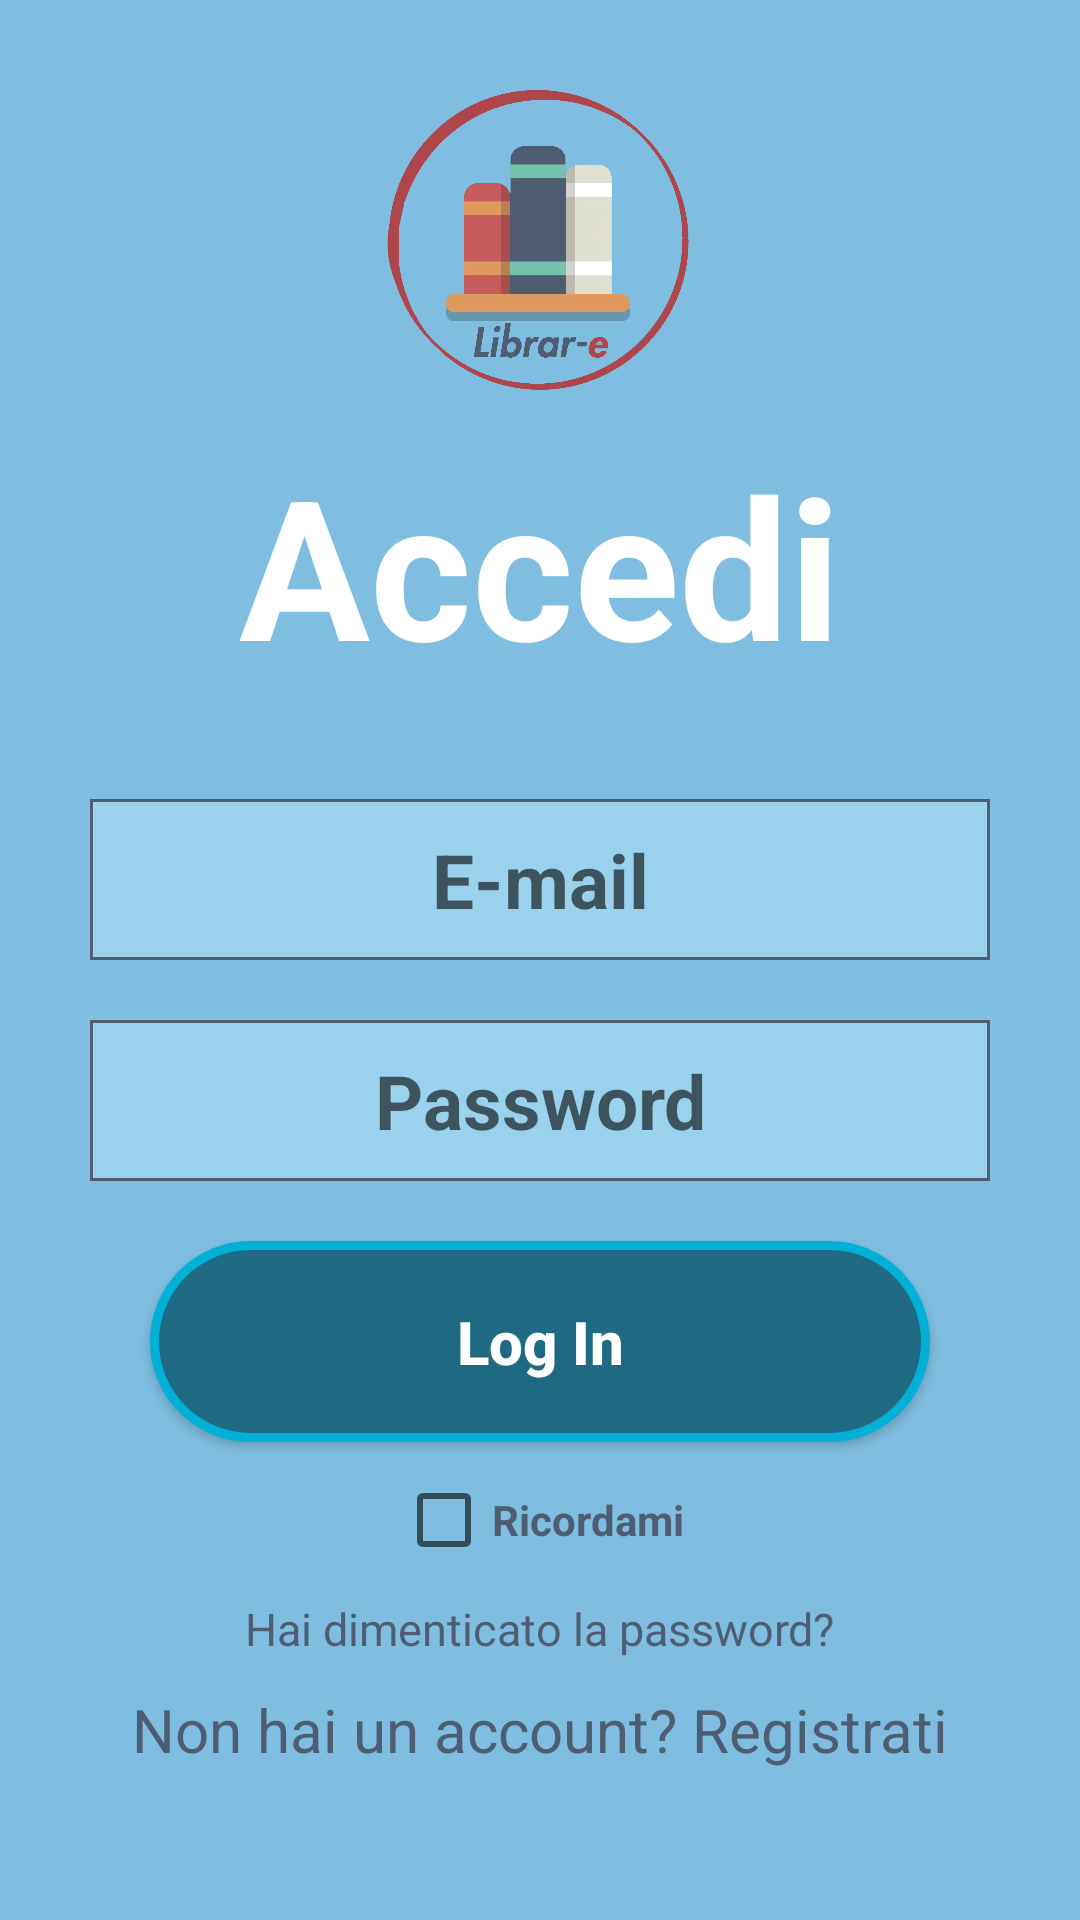

This screen was rendered from an Android layout file. Write that file and the resources it references.
<!-- AndroidManifest.xml: application theme Theme.LibrarE -->
<!-- res/layout/activity_login.xml -->
<?xml version="1.0" encoding="utf-8"?>
<RelativeLayout xmlns:android="http://schemas.android.com/apk/res/android"
    xmlns:app="http://schemas.android.com/apk/res-auto"
    xmlns:tools="http://schemas.android.com/tools"
    android:layout_width="match_parent"
    android:layout_height="match_parent"
    android:background="@drawable/background"
    tools:context=".Login">

    <ImageView
        android:id="@+id/librare_logo"
        android:layout_marginTop="30dp"
        android:layout_width="wrap_content"
        android:layout_centerHorizontal="true"
        android:layout_height="100dp"
        android:src="@drawable/librareicon"
    />

    <TextView
        android:id="@+id/accesstext"
        android:layout_width="match_parent"
        android:layout_height="wrap_content"
        android:layout_below="@+id/librare_logo"
        android:layout_marginTop="15dp"
        android:text="Accedi"
        android:textStyle="bold"
        android:textAlignment="center"
        android:textSize="65dp"
        android:textColor="@color/white"
        />

    <EditText
        android:id="@+id/emailinput"
        android:layout_width="match_parent"
        android:layout_height="wrap_content"
        android:padding="10dp"
        android:layout_below="@+id/accesstext"
        android:layout_marginTop="35dp"
        android:layout_centerHorizontal="true"
        android:layout_marginHorizontal="30dp"
        android:background="@drawable/inputtext"
        android:textSize="25sp"
        android:hint="E-mail"
        android:inputType="textEmailAddress"
        android:textStyle="bold"
        android:textAlignment="center"
        android:singleLine="true"
        android:textColor="@color/white"
        />

    <EditText
        android:id="@+id/passwordinput"
        android:layout_width="match_parent"
        android:layout_height="wrap_content"
        android:padding="10dp"
        android:layout_below="@+id/emailinput"
        android:layout_marginTop="20dp"
        android:layout_centerHorizontal="true"
        android:layout_marginHorizontal="30dp"
        android:background="@drawable/inputtext"
        android:textSize="25sp"
        android:hint="Password"
        android:inputType="text"
        android:textStyle="bold"
        android:textAlignment="center"
        android:singleLine="true"
        android:textColor="@color/white"
        />

    <Button
        android:id="@+id/access_button"
        android:layout_width="match_parent"
        android:layout_height="wrap_content"
        android:layout_below="@+id/passwordinput"
        android:layout_marginTop="20dp"
        android:layout_marginHorizontal="50dp"
        android:background="@drawable/input_design"
        android:padding="20dp"
        android:textColor="@color/white"
        android:textAllCaps="false"
        android:textStyle="bold"
        android:textSize="20dp"
        android:text="Log In"
        />

    <CheckBox
        android:id="@+id/checkremember"
        android:layout_width="wrap_content"
        android:layout_height="wrap_content"
        android:layout_below="@+id/access_button"
        android:layout_centerHorizontal="true"
        android:text="Ricordami"
        android:layout_marginTop="10dp"
        android:textColor="@color/blue_logo_fontcolor"
        android:textStyle="bold"
        />

    <TextView
        android:id="@+id/forgot"
        android:layout_width="wrap_content"
        android:layout_height="wrap_content"
        android:layout_marginTop="10dp"
        android:textSize="15sp"
        android:layout_below="@+id/checkremember"
        android:layout_centerHorizontal="true"
        android:text="Hai dimenticato la password?"
        android:textColor="@color/blue_logo_fontcolor"
        />

    <TextView
        android:id="@+id/register"
        android:textColor="@color/blue_logo_fontcolor"
        android:layout_width="wrap_content"
        android:layout_height="wrap_content"
        android:layout_below="@+id/forgot"
        android:layout_centerHorizontal="true"
        android:layout_marginTop="10dp"
        android:text="Non hai un account? Registrati"
        android:textSize="20sp"
        />

    <ProgressBar
        android:id="@+id/progress"
        style="?android:attr/progressBarStyleLarge"
        android:layout_width="wrap_content"
        android:layout_height="wrap_content"
        android:layout_centerInParent="true"
        android:visibility="gone"
        tools:ignore="Missing Constraints"
        />
</RelativeLayout>
<!-- resources referenced by this layout -->
<resources>
  <color name="blue_logo_fontcolor">#4E5D72</color>
  <color name="white">#FFFFFFFF</color>
  <!-- drawable background (drawable) -->
  <?xml version="1.0" encoding="utf-8"?>
      <shape xmlns:android="http://schemas.android.com/apk/res/android">
          <solid android:color="@color/background_color"></solid>
      </shape>
  <!-- drawable input_design (drawable) -->
  <?xml version="1.0" encoding="utf-8"?>
  <shape xmlns:android="http://schemas.android.com/apk/res/android">
  
      <solid android:color="@color/blue_lowerbar"></solid>
      <stroke android:color="@color/buttonlogin" android:width="3dp"></stroke>
      <corners android:radius="50dp"></corners>
  
  </shape>
  <!-- drawable inputtext (drawable) -->
  <?xml version="1.0" encoding="utf-8"?>
  <shape xmlns:android="http://schemas.android.com/apk/res/android">
      <solid android:color="@color/input" ></solid>
      <stroke android:color="@color/blue_logo_fontcolor" android:width="1dp"></stroke>
  </shape>
  <!-- drawable librareicon: png bitmap (drawable, 101792 bytes) -->
  <style name="Theme.LibrarE" parent="Theme.AppCompat.Light.NoActionBar">
          
          <item name="colorPrimary">@color/blue_logo_fontcolor</item>
          <item name="colorPrimaryVariant">@color/blue_lowerbar</item>
          <item name="colorOnPrimary">@color/white</item>
          
          <item name="colorOnSecondary">@color/bar</item>
          
          <item name="android:statusBarColor" tools:targetApi="l">?attr/colorPrimaryVariant</item>
          
      </style>
  <color name="background_color">#7fbee1</color>
  <color name="blue_lowerbar">#1f6982</color>
  <color name="buttonlogin">#00b0d7</color>
  <color name="input">#ee9dd2ee</color>
  <color name="bar">#9cd2ee</color>
</resources>
